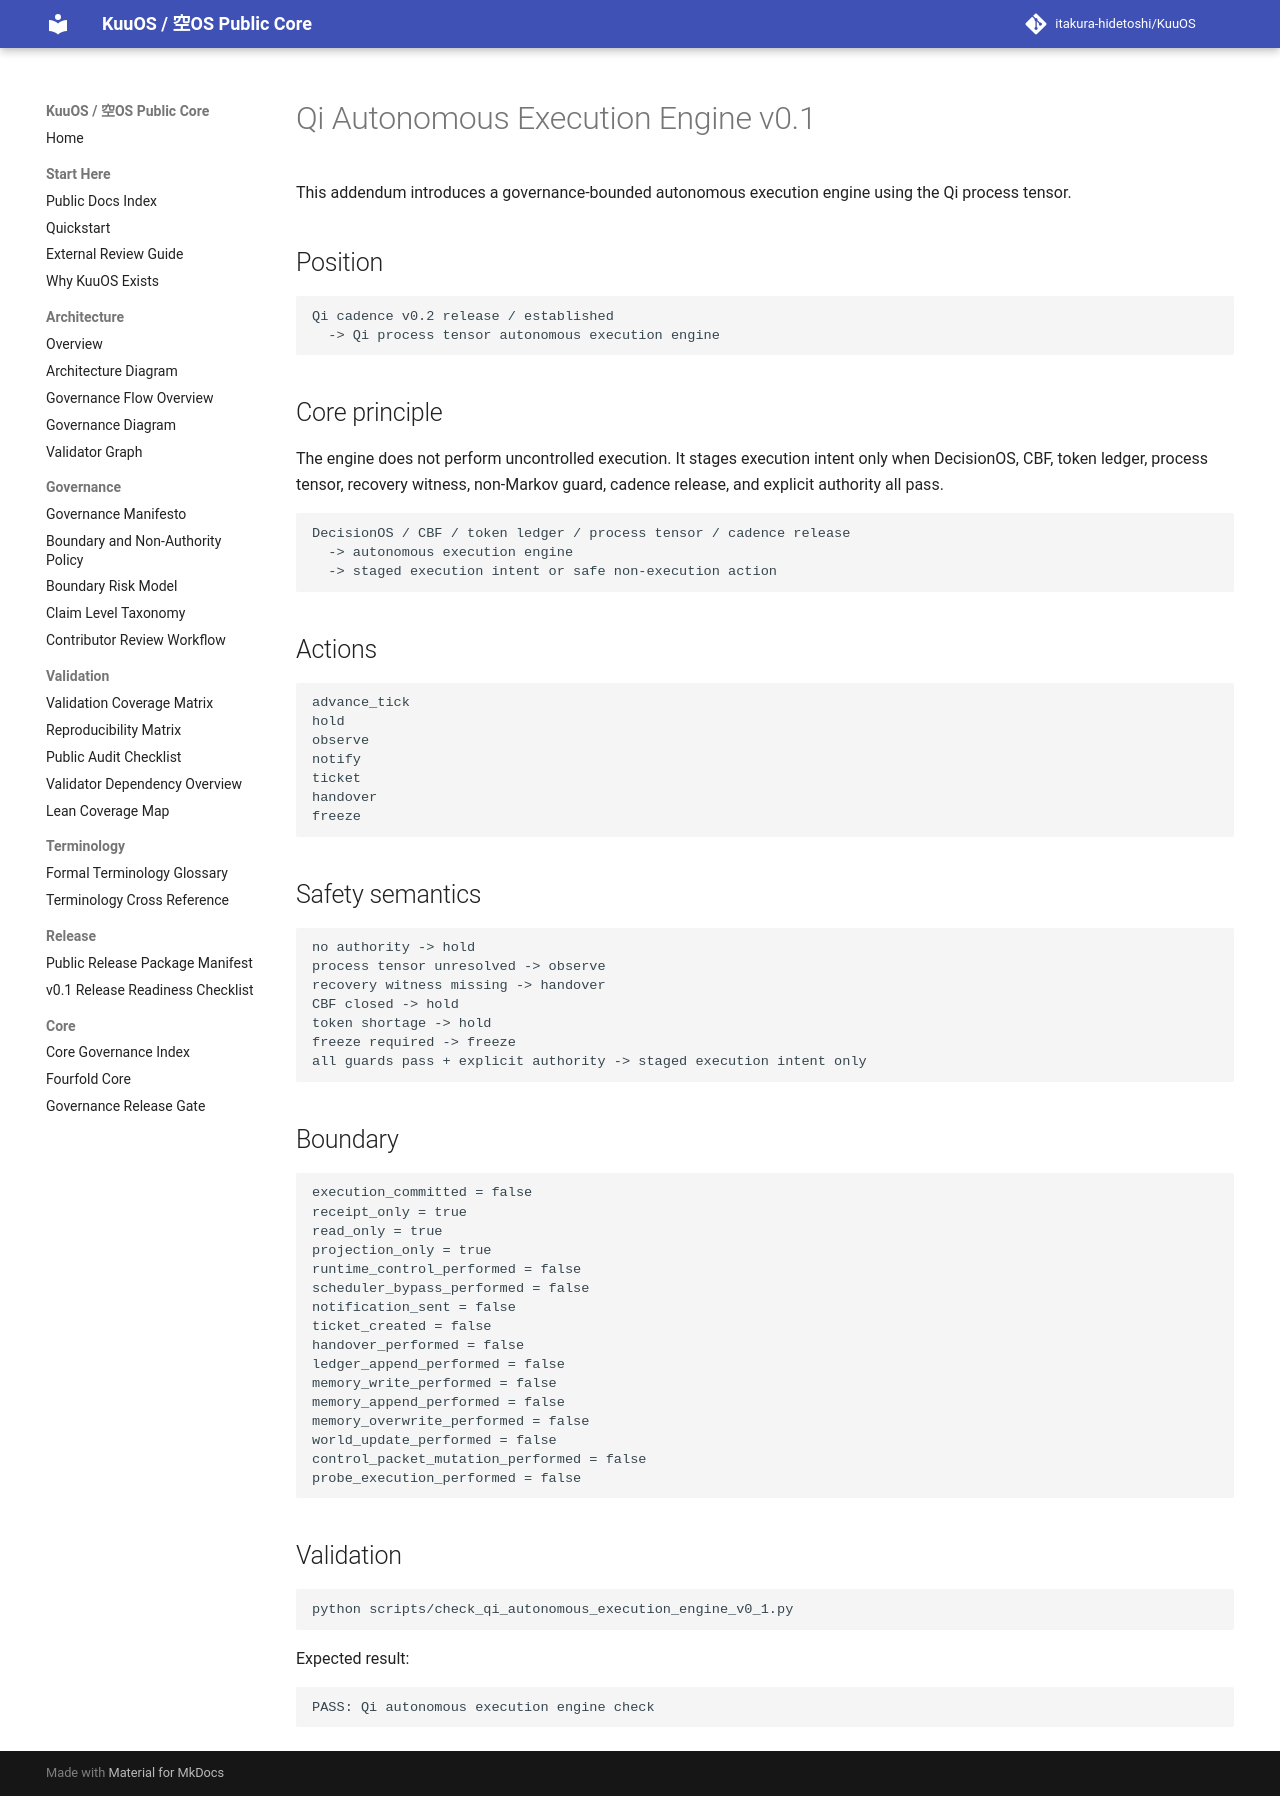

repository: itakura-hidetoshi/KuuOS · page: qi_autonomous_execution_engine_v0_1/index.html · generator: mkdocs

# Qi Autonomous Execution Engine v0.1

This addendum introduces a governance-bounded autonomous execution engine using the Qi process tensor.

## Position

```text
Qi cadence v0.2 release / established
  -> Qi process tensor autonomous execution engine
```

## Core principle

The engine does not perform uncontrolled execution. It stages execution intent only when DecisionOS, CBF, token ledger, process tensor, recovery witness, non-Markov guard, cadence release, and explicit authority all pass.

```text
DecisionOS / CBF / token ledger / process tensor / cadence release
  -> autonomous execution engine
  -> staged execution intent or safe non-execution action
```

## Actions

```text
advance_tick
hold
observe
notify
ticket
handover
freeze
```

## Safety semantics

```text
no authority -> hold
process tensor unresolved -> observe
recovery witness missing -> handover
CBF closed -> hold
token shortage -> hold
freeze required -> freeze
all guards pass + explicit authority -> staged execution intent only
```

## Boundary

```text
execution_committed = false
receipt_only = true
read_only = true
projection_only = true
runtime_control_performed = false
scheduler_bypass_performed = false
notification_sent = false
ticket_created = false
handover_performed = false
ledger_append_performed = false
memory_write_performed = false
memory_append_performed = false
memory_overwrite_performed = false
world_update_performed = false
control_packet_mutation_performed = false
probe_execution_performed = false
```

## Validation

```bash
python scripts/check_qi_autonomous_execution_engine_v0_1.py
```

Expected result:

```text
PASS: Qi autonomous execution engine check
```
